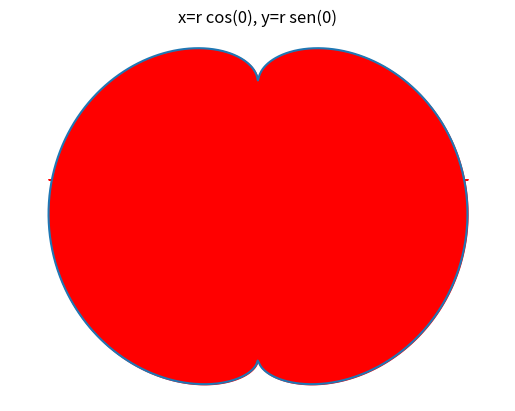

Python code for this plot:
import matplotlib.pyplot as plt
import numpy as np

teta = np.linspace(0, 2*np.pi, 1000)
r = 2 - 2 * np.sin(teta) + np.sin(teta) * (np.sqrt(np.abs(np.cos(teta))) / np.sin(teta) + 1.4)
x = r * np.cos(teta)
y = r * np.sin(teta)

plt.plot(x, y)
plt.fill_between(x, y, color='red') 
plt.title('x=r cos(0), y=r sen(0)')
plt.gca().set_facecolor('k')
plt.axis('equal')  
plt.axis('off')  
plt.savefig('parte5_2.png')
